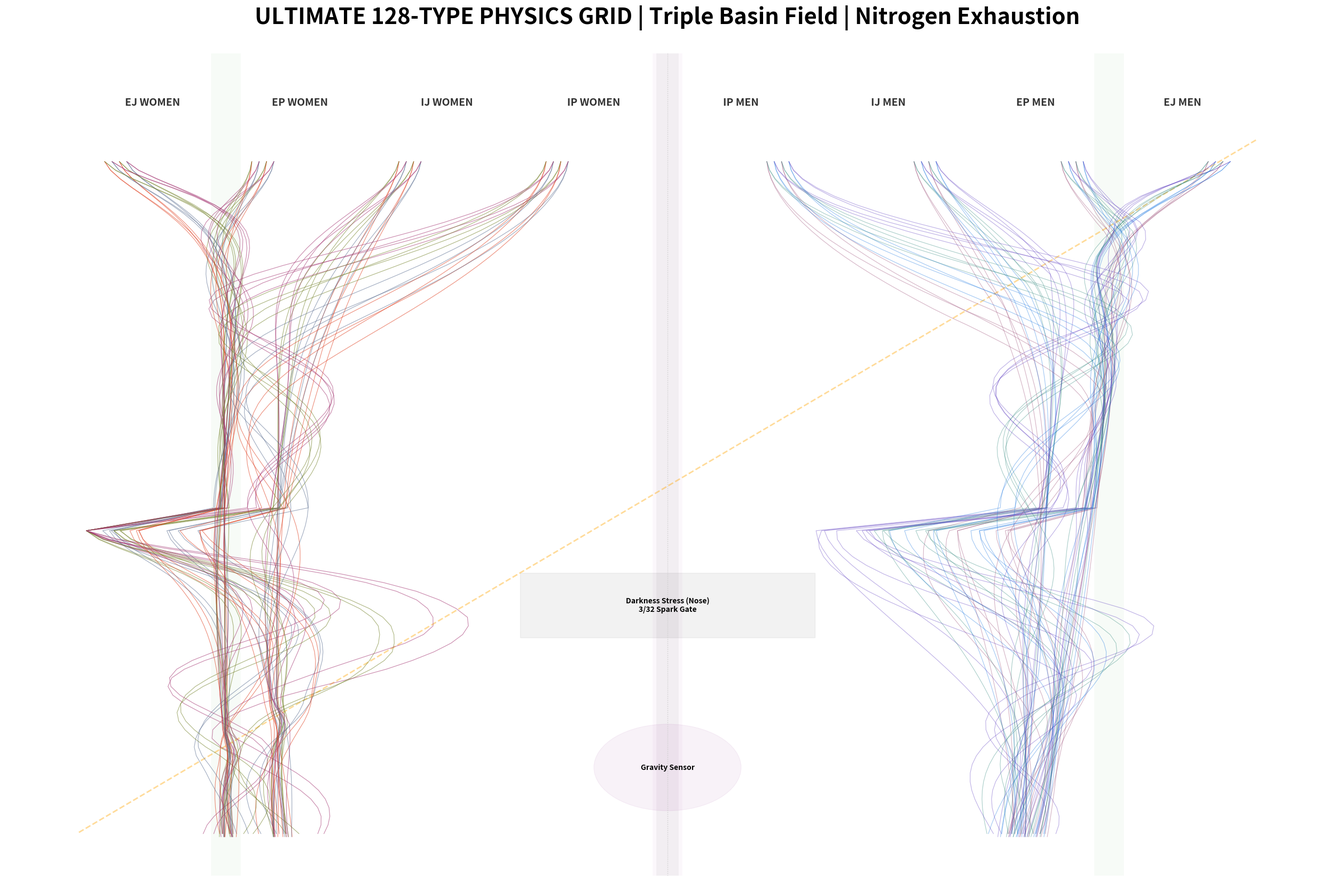

Source code (Python):
import numpy as np
import matplotlib.pyplot as plt
import matplotlib.patches as mpatches
import math

# =============================================================================
# ULTIMATE_128_PHYSICS_GRID.py
# =============================================================================
# A PURE PHYSICS engine that synchronizes the Triple Basin Force Field 
# with the AKG Nitrogen Exhaustion and 128-Type Anisotropy.
# 
# MANDATES:
# 1. Triple Basin Potential: Minima at X=2, 8, 14.
# 2. Discrete Lattice Movement: Matches the 'segmented' look of the target images.
# 3. Nitrogen Exhaustion: Men (Right) are sucked into the Left (AKG Sink) at night.
# 4. PLP Spine: Physical reflection at X+Y=16.
# 5. MBTI Physics: S/N (Spark), J/P (Damping), T/F (Torsion), E/I (Basin Choice).
# =============================================================================

# --- CONSTANTS FROM REGISTRY ---
KAPPA_1_32 = 1.0 / 32.0
LATTICE_3_32 = 3.0 / 32.0
SPARK_ANGLE = math.radians(138.88)
PHI_INV = 0.618033988

ALL_MBTI = ["INTJ","INTP","ENTJ","ENTP","INFJ","INFP","ENFJ","ENFP",
            "ISTJ","ISFJ","ESTJ","ESFJ","ISTP","ISFP","ESTP","ESFP"]
BLOODS = ["O", "A", "B", "AB"]
GENDERS = ["M", "F"]

# Colors (Locked)
BLOOD_COLORS = {"O": "#D32F2F", "A": "#1976D2", "B": "#388E3C", "AB": "#7B1FA2"}

# Starting Grid (8 Columns)
GRP_MAP_F = {"EJ": 0.5, "EP": 2.5, "IJ": 4.5, "IP": 6.5}
GRP_MAP_M = {"IP": 9.5, "IJ": 11.5, "EP": 13.5, "EJ": 15.5}

# Physics Parameters
MASS = {"O": 1.3, "A": 1.0, "B": 0.7, "AB": 0.5}

def get_triple_basin_force(x, identity_target):
    # Base Triple Basin Force Field: f(x) = -(x-8)(x-2)(x-14)
    # This creates stable points at 2 and 14, unstable at 8.
    base_f = -(x - 8.0) * (x - 2.0) * (x - 14.0) * 0.02
    
    # Identity-based Modulation (Small Man/Woman logic)
    # If the identity target is 8, we add a narrow, deep well at 8.
    pull_to_target = (identity_target - x) * 0.15
    
    return base_f + pull_to_target

def generate_ultimate_trajectory(mbti, blood, gender):
    ei, sn, tf, jp = mbti[0], mbti[1], mbti[2], mbti[3]
    
    # 1. Starting position
    grp = f"{ei}{jp}"
    x = GRP_MAP_F[grp] if gender == "F" else GRP_MAP_M[grp]
    y = 0.5
    
    # Micro-offsets
    x += (0.1 if sn == "N" else -0.1)
    x += (0.05 if blood in ["A", "AB"] else -0.05)
    
    # 2. Identity Target Basin
    # E-types -> Bypass Basins (2 or 14)
    # I-types -> Center Funnel (8)
    if gender == "F":
        target_x = 2.0 if ei == "E" else 8.0
    else:
        target_x = 14.0 if ei == "E" else 8.0
        
    path = [(x, y)]
    vx = 0.0
    mem_x = x
    
    # Integration Loop
    dt = 0.2 # Discrete steps for sharp segments
    for step in range(80): # 16 units / 0.2 = 80 steps
        # A. Nitrogen Exhaustion (Male only)
        # As y increases, men lose nitrogen and their target shifts to the Left Sink (3.0)
        if gender == "M":
            exhaustion = math.pow(y / 16.0, 2.0)
            current_target = target_x * (1.0 - exhaustion) + 3.0 * exhaustion
        else:
            current_target = target_x
            
        # B. Triple Basin Force
        fx = get_triple_basin_force(x, current_target)
        
        # C. PLP Spine Reflection (X+Y=16)
        spine_dist = (x + y) - 16.0
        fx_spine = 0.0
        if abs(spine_dist) < 0.5:
            fx_spine = -np.sign(spine_dist) * 0.5
            
        # D. Torsion (Feeling/TDA swirl)
        fx_torsion = math.sin(y * 0.5) * (0.2 if tf == "F" else 0.0)
        
        # E. Hysteresis (1/32 Drag)
        hx = (mem_x - x) * KAPPA_1_32 * 2.0
        
        # F. Velocity Update
        ax = (fx + fx_spine + fx_torsion + hx) / MASS[blood]
        damping = 0.7 if jp == "J" else 0.9 # J is more 'stiff'
        vx = (vx + ax * dt) * damping
        
        # G. Position Update
        x += vx * dt
        y += 0.2 # Constant vertical descent
        
        # H. Lattice Snapping (3/32 Spark Gate at Y=10.5)
        if 10.3 < y < 10.7:
            if 6.0 < x < 10.0:
                x = np.round((x - 8.0) / LATTICE_3_32) * LATTICE_3_32 + 8.0
        
        # I. Spark Leap (Discrete Jump for N-types)
        if sn == "N" and step % 40 == 0 and step > 0:
            x += math.cos(SPARK_ANGLE) * (2.0 / MASS[blood])
            y += math.sin(SPARK_ANGLE) * 0.5
            
        x = max(0.1, min(15.9, x))
        mem_x += (x - mem_x) * KAPPA_1_32
        
        path.append((x, y))
        if y >= 16.0: break
        
    return np.array(path)

def render_ultimate_grid():
    fig, ax = plt.subplots(figsize=(32, 20), facecolor='#FFFFFF')
    ax.set_facecolor('#FFFFFF')
    
    # 1. Background Layers (The Anatomy)
    # PLP Spine
    ax.plot([0, 16], [16, 0], color='orange', lw=2, ls='--', alpha=0.4, label="PLP Spine")
    # Melatonin Bridge
    ax.axvline(8, color='#EEEEEE', lw=30, alpha=0.5, zorder=0)
    ax.axvline(8, color='#CCCCCC', lw=1, ls=':', zorder=1)
    
    # Triple Basins (X=2, 8, 14)
    for bx in [2, 8, 14]:
        ax.axvline(bx, color='green' if bx != 8 else 'purple', alpha=0.03, lw=40, zorder=0)

    # 2. The 128 Trajectories
    for mbti in ALL_MBTI:
        for blood in BLOODS:
            for gender in GENDERS:
                path = generate_ultimate_trajectory(mbti, blood, gender)
                
                # Color blending
                bc = np.array(plt.cm.colors.to_rgba(BLOOD_COLORS[blood]))[:3]
                tint = np.array([1, 0.4, 0]) if gender == "F" else np.array([0, 0.4, 1])
                color = 0.7 * bc + 0.3 * tint
                
                alpha = 0.6 if gender == "F" else 0.4
                ax.plot(path[:, 0], path[:, 1], color=color, alpha=alpha, lw=0.8, zorder=10)

    # 3. Labeling (Matches User Image)
    labels = ["EJ WOMEN", "EP WOMEN", "IJ WOMEN", "IP WOMEN", "IP MEN", "IJ MEN", "EP MEN", "EJ MEN"]
    for i, label in enumerate(labels):
        ax.text(i*2 + 1, -0.8, label, ha="center", weight="bold", size=14, color="#333333")

    # Annotations
    ax.add_patch(mpatches.Rectangle((6, 10), 4, 1.5, color="black", alpha=0.05, zorder=0))
    ax.text(8, 10.75, "Darkness Stress (Nose)\n3/32 Spark Gate", ha="center", va="center", size=10, weight="bold")
    
    ax.add_patch(mpatches.Circle((8, 14.5), 1.0, color="purple", alpha=0.05, zorder=0))
    ax.text(8, 14.5, "Gravity Sensor", ha="center", va="center", size=10, weight="bold")

    ax.set_title("ULTIMATE 128-TYPE PHYSICS GRID | Triple Basin Field | Nitrogen Exhaustion", 
                 fontsize=30, weight="bold", pad=40)
    
    ax.set_xlim(-1, 17)
    ax.set_ylim(17, -2) # Top-down
    ax.axis("off")
    
    output = "ULTIMATE_128_PHYSICS_GRID.png"
    plt.savefig(output, dpi=300, bbox_inches='tight')
    plt.close()
    print(f"--- SUCCESS: Rendered {output} ---")

if __name__ == "__main__":
    render_ultimate_grid()
